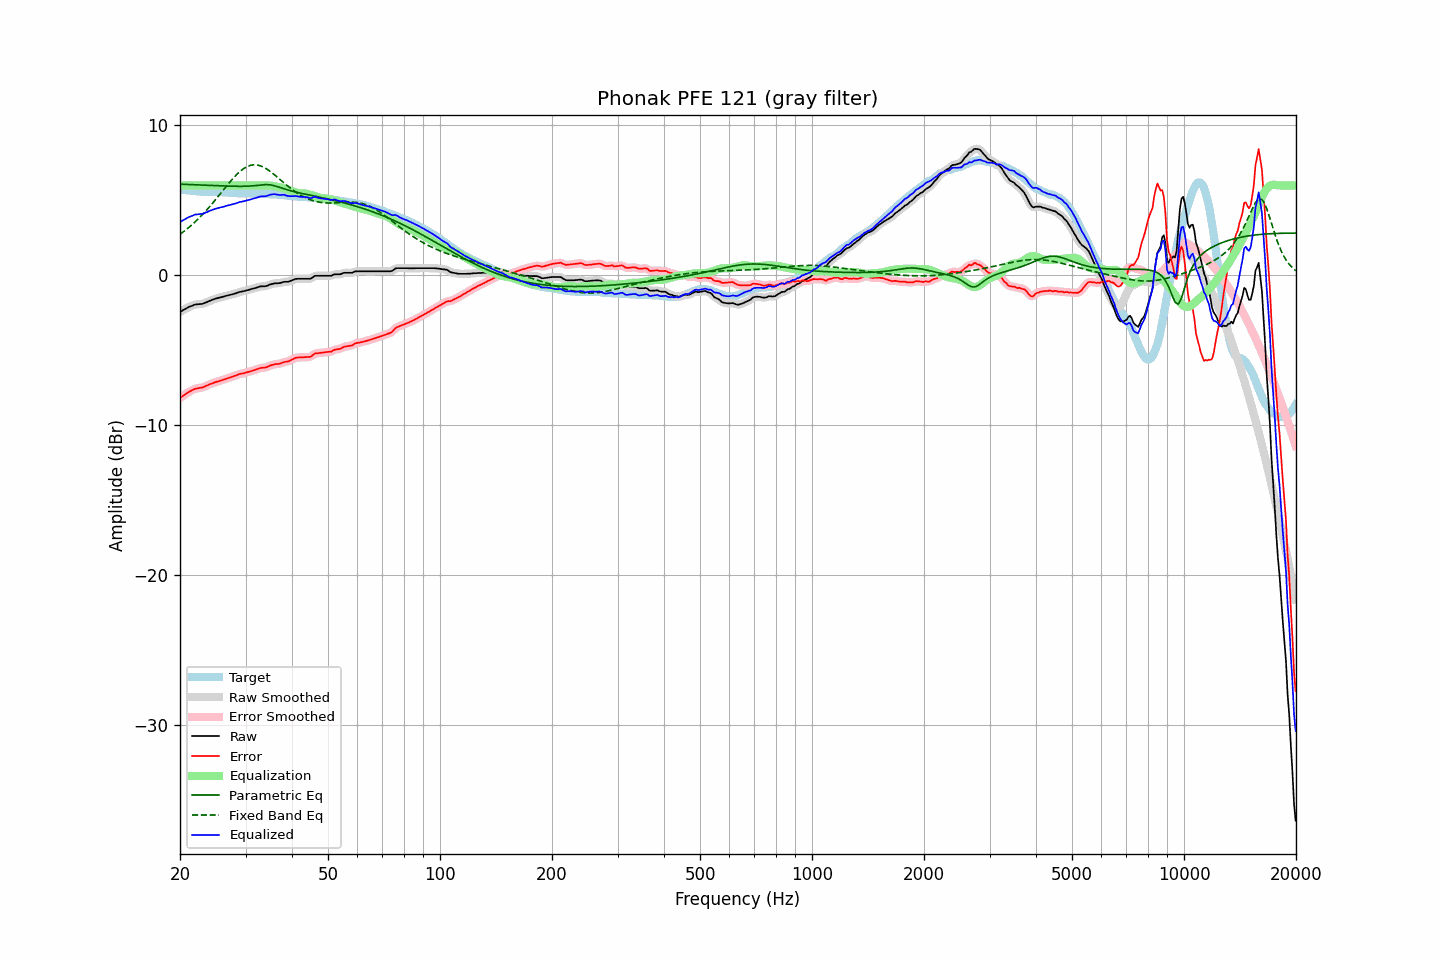

The file beside this chart, header and first rows:
frequency, raw, error, smoothed, error_smoothed, equalization, parametric_eq, fixed_band_eq, equalized_raw, equalized_smoothed, target
20.00, -2.44, -8.18, -2.44, -8.18, 6.00, 6.08, 2.74, 3.56, 3.56, 5.74
20.20, -2.38, -8.11, -2.38, -8.11, 6.00, 6.08, 2.82, 3.62, 3.62, 5.73
20.40, -2.32, -8.03, -2.32, -8.03, 6.00, 6.08, 2.90, 3.68, 3.68, 5.71
20.61, -2.26, -7.96, -2.26, -7.95, 6.00, 6.07, 2.98, 3.74, 3.74, 5.70
20.81, -2.20, -7.88, -2.20, -7.88, 6.00, 6.07, 3.06, 3.80, 3.80, 5.68
21.02, -2.14, -7.81, -2.14, -7.81, 6.00, 6.06, 3.15, 3.86, 3.86, 5.67
21.23, -2.09, -7.75, -2.09, -7.75, 6.00, 6.06, 3.24, 3.91, 3.91, 5.66
21.44, -2.05, -7.70, -2.04, -7.69, 6.00, 6.06, 3.34, 3.95, 3.96, 5.65
21.66, -2.01, -7.64, -2.00, -7.64, 6.00, 6.05, 3.43, 3.99, 4.00, 5.63
21.87, -1.96, -7.58, -1.97, -7.59, 6.00, 6.05, 3.53, 4.04, 4.03, 5.63
22.09, -1.94, -7.55, -1.94, -7.56, 6.00, 6.04, 3.63, 4.06, 4.06, 5.62
22.31, -1.93, -7.53, -1.93, -7.53, 6.00, 6.04, 3.73, 4.07, 4.07, 5.61
22.54, -1.92, -7.51, -1.92, -7.52, 6.00, 6.03, 3.84, 4.08, 4.08, 5.60
22.76, -1.91, -7.49, -1.91, -7.50, 6.00, 6.03, 3.95, 4.09, 4.09, 5.58
22.99, -1.90, -7.48, -1.89, -7.47, 6.00, 6.02, 4.06, 4.10, 4.11, 5.58
23.22, -1.86, -7.43, -1.86, -7.43, 6.00, 6.02, 4.17, 4.14, 4.14, 5.57
23.45, -1.81, -7.38, -1.81, -7.39, 6.00, 6.02, 4.29, 4.19, 4.19, 5.57
23.69, -1.77, -7.34, -1.77, -7.34, 6.00, 6.01, 4.41, 4.23, 4.23, 5.57
23.92, -1.72, -7.29, -1.72, -7.29, 6.00, 6.01, 4.53, 4.28, 4.28, 5.57
24.16, -1.68, -7.25, -1.68, -7.25, 6.00, 6.00, 4.65, 4.32, 4.32, 5.57
24.40, -1.64, -7.21, -1.64, -7.21, 6.00, 6.00, 4.78, 4.36, 4.36, 5.57
24.65, -1.60, -7.17, -1.60, -7.17, 6.00, 5.99, 4.91, 4.40, 4.40, 5.57
24.89, -1.56, -7.13, -1.56, -7.13, 6.00, 5.99, 5.04, 4.44, 4.44, 5.57
25.14, -1.53, -7.09, -1.53, -7.09, 6.00, 5.98, 5.17, 4.47, 4.47, 5.57
25.39, -1.50, -7.06, -1.50, -7.06, 6.00, 5.98, 5.30, 4.50, 4.50, 5.56
25.65, -1.47, -7.02, -1.47, -7.03, 6.00, 5.97, 5.43, 4.53, 4.53, 5.55
25.91, -1.45, -7.00, -1.45, -7.00, 6.00, 5.97, 5.57, 4.55, 4.55, 5.55
26.16, -1.42, -6.96, -1.42, -6.96, 6.00, 5.97, 5.70, 4.58, 4.58, 5.54
26.43, -1.39, -6.93, -1.39, -6.93, 6.00, 5.96, 5.83, 4.61, 4.61, 5.54
26.69, -1.36, -6.89, -1.36, -6.89, 6.00, 5.96, 5.96, 4.64, 4.64, 5.53
26.96, -1.33, -6.85, -1.33, -6.85, 6.00, 5.96, 6.10, 4.67, 4.67, 5.52
27.23, -1.31, -6.83, -1.31, -6.82, 6.00, 5.95, 6.22, 4.69, 4.69, 5.52
27.50, -1.28, -6.78, -1.28, -6.78, 6.00, 5.95, 6.35, 4.72, 4.72, 5.51
27.77, -1.25, -6.74, -1.25, -6.74, 6.00, 5.95, 6.47, 4.75, 4.75, 5.49
28.05, -1.22, -6.70, -1.22, -6.71, 6.00, 5.94, 6.59, 4.78, 4.78, 5.48
28.33, -1.19, -6.67, -1.18, -6.66, 6.00, 5.94, 6.70, 4.81, 4.82, 5.48
28.62, -1.15, -6.63, -1.15, -6.62, 6.00, 5.94, 6.80, 4.85, 4.85, 5.48
28.90, -1.11, -6.58, -1.12, -6.59, 6.00, 5.94, 6.90, 4.89, 4.88, 5.47
29.19, -1.09, -6.57, -1.09, -6.56, 6.00, 5.94, 7.00, 4.91, 4.91, 5.48
29.48, -1.07, -6.54, -1.07, -6.54, 6.00, 5.94, 7.08, 4.93, 4.93, 5.47
29.78, -1.05, -6.52, -1.05, -6.52, 6.00, 5.94, 7.15, 4.95, 4.95, 5.47
30.08, -1.02, -6.49, -1.02, -6.49, 6.00, 5.95, 7.21, 4.98, 4.98, 5.47
30.38, -0.99, -6.46, -0.99, -6.46, 6.00, 5.95, 7.27, 5.01, 5.01, 5.47
30.68, -0.96, -6.43, -0.96, -6.43, 6.00, 5.96, 7.31, 5.04, 5.04, 5.47
30.99, -0.93, -6.39, -0.93, -6.39, 6.00, 5.96, 7.35, 5.07, 5.07, 5.47
31.30, -0.90, -6.36, -0.90, -6.36, 6.00, 5.97, 7.36, 5.10, 5.10, 5.46
31.61, -0.87, -6.33, -0.87, -6.33, 6.00, 5.98, 7.38, 5.13, 5.13, 5.46
31.93, -0.84, -6.30, -0.84, -6.29, 6.00, 5.99, 7.37, 5.16, 5.16, 5.46
32.24, -0.81, -6.25, -0.80, -6.25, 6.00, 6.00, 7.36, 5.19, 5.20, 5.45
32.57, -0.77, -6.21, -0.77, -6.21, 6.00, 6.01, 7.34, 5.23, 5.23, 5.44
32.89, -0.74, -6.18, -0.74, -6.19, 6.00, 6.03, 7.31, 5.26, 5.26, 5.44
33.22, -0.73, -6.17, -0.73, -6.17, 6.00, 6.04, 7.26, 5.27, 5.27, 5.44
33.55, -0.73, -6.16, -0.73, -6.16, 6.00, 6.05, 7.22, 5.28, 5.28, 5.44
33.89, -0.73, -6.15, -0.72, -6.15, 6.00, 6.05, 7.16, 5.28, 5.28, 5.42
34.23, -0.70, -6.12, -0.70, -6.12, 6.00, 6.05, 7.09, 5.30, 5.30, 5.42
34.57, -0.66, -6.07, -0.66, -6.07, 5.99, 6.05, 7.02, 5.34, 5.34, 5.42
34.92, -0.61, -6.02, -0.62, -6.03, 5.99, 6.04, 6.94, 5.38, 5.37, 5.41
35.27, -0.58, -5.99, -0.58, -5.99, 5.98, 6.02, 6.86, 5.40, 5.40, 5.41
35.62, -0.56, -5.96, -0.55, -5.96, 5.96, 6.00, 6.78, 5.41, 5.41, 5.41
35.97, -0.53, -5.92, -0.54, -5.93, 5.95, 5.97, 6.69, 5.42, 5.41, 5.39
... 635 more rows
